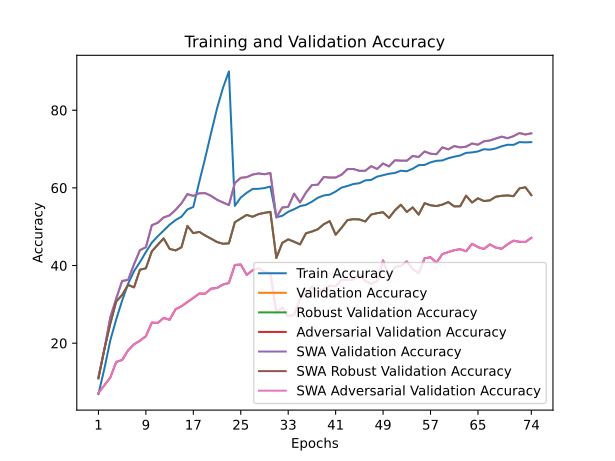

Data behind this chart, as committed beside it:
train_accuracy; train_loss; valid_accuracy; valid_loss; valid_accuracy_robust; valid_accuracy_adversarial; valid_accuracy_swa; valid_accuracy_robust_swa; valid_accuracy_adversarial_swa
6,9160; 4,2547; 11,3000; 4,0444; 10,9448; 7,2100; 11,3000; 10,9448; 7,2100
13,4140; 3,9131; 18,4300; 3,8182; 18,4310; 9,1400; 18,4300; 18,4310; 9,1400
20,7220; 3,6184; 26,6400; 3,3807; 25,0379; 11,1600; 26,6400; 25,0379; 11,1600
26,1520; 3,3929; 31,5300; 3,3784; 30,7517; 15,1700; 31,5300; 30,7517; 15,1700
30,9880; 3,2139; 36,0400; 3,0981; 32,4103; 15,6700; 36,0400; 32,4103; 15,6700
35,3000; 3,0586; 36,2900; 3,2229; 35,0241; 18,1500; 36,2900; 35,0241; 18,1500
38,5440; 2,9367; 40,3200; 3,0161; 34,3724; 19,7300; 40,3200; 34,3724; 19,7300
40,8880; 2,8532; 43,9600; 2,7548; 38,9310; 20,6500; 43,9600; 38,9310; 20,6500
43,4820; 2,7574; 44,7100; 2,7168; 39,2862; 21,8000; 44,7100; 39,2862; 21,8000
45,8900; 2,6781; 50,3800; 2,5671; 43,6483; 25,3000; 50,3800; 43,6483; 25,3000
47,5380; 2,6134; 51,0200; 2,5125; 45,3517; 25,2300; 51,0200; 45,3517; 25,2300
49,0160; 2,5670; 52,4000; 2,4329; 46,9897; 26,4900; 52,4000; 46,9897; 26,4900
50,5080; 2,5170; 52,9200; 2,4239; 44,2897; 26,0400; 52,9200; 44,2897; 26,0400
51,7100; 2,4718; 54,3200; 2,4239; 43,8862; 28,7300; 54,3200; 43,8862; 28,7300
52,5840; 2,4461; 56,0200; 2,3387; 44,6862; 29,5200; 56,0200; 44,6862; 29,5200
54,4420; 2,3780; 58,3900; 2,2692; 50,2069; 30,6000; 58,3900; 50,2069; 30,6000
55,0900; 2,3462; 57,9400; 2,2790; 48,3345; 31,6700; 57,9400; 48,3345; 31,6700
61,5300; 2,1468; 58,6000; 2,2755; 48,6759; 32,7800; 58,6000; 48,6759; 32,7800
67,6820; 1,9637; 58,6500; 2,3060; 47,7414; 32,7500; 58,6500; 47,7414; 32,7500
74,1780; 1,7840; 57,9400; 2,3671; 46,9138; 34,0400; 57,9400; 46,9138; 34,0400
80,4740; 1,6147; 56,9400; 2,4538; 46,0586; 34,2300; 56,9400; 46,0586; 34,2300
85,7520; 1,4665; 56,2400; 2,5596; 45,6069; 35,1000; 56,2400; 45,6069; 35,1000
89,9960; 1,3481; 55,5800; 2,6099; 45,7172; 35,5100; 55,5800; 45,7172; 35,5100
55,3720; 2,3848; 61,2400; 2,2833; 51,1517; 40,1400; 61,2400; 51,1517; 40,1400
57,5200; 2,2703; 62,6000; 2,1905; 52,1000; 40,2600; 62,6000; 52,1000; 40,2600
58,7240; 2,2201; 62,7600; 2,1254; 53,0379; 37,6000; 62,7600; 53,0379; 37,6000
59,7240; 2,1926; 63,4300; 2,0983; 52,5690; 38,7800; 63,4300; 52,5690; 38,7800
59,7640; 2,1831; 63,7200; 2,1003; 53,2414; 39,2800; 63,7200; 53,2414; 39,2800
59,9560; 2,1822; 63,5200; 2,0855; 53,5759; 38,4200; 63,5200; 53,5759; 38,4200
60,3400; 2,1661; 63,8200; 2,0683; 53,8207; 38,0600; 63,8200; 53,8207; 38,0600
52,4520; 2,4368; 52,3700; 2,5047; 41,9414; 27,8000; 52,3700; 41,9414; 27,8000
52,8040; 2,4262; 54,9400; 2,4315; 45,8276; 29,2000; 54,9400; 45,8276; 29,2000
53,8480; 2,3886; 55,1200; 2,3428; 46,7414; 26,9500; 55,1200; 46,7414; 26,9500
54,5020; 2,3642; 58,5200; 2,2085; 46,1310; 27,3300; 58,5200; 46,1310; 27,3300
55,2960; 2,3373; 56,2400; 2,3906; 45,4483; 31,4200; 56,2400; 45,4483; 31,4200
55,6340; 2,3299; 58,8100; 2,2648; 48,3103; 32,9600; 58,8100; 48,3103; 32,9600
56,4420; 2,2950; 60,7200; 2,1851; 48,7586; 34,5700; 60,7200; 48,7586; 34,5700
57,4660; 2,2613; 60,8200; 2,1703; 49,3379; 33,3700; 60,8200; 49,3379; 33,3700
58,0460; 2,2479; 62,8000; 2,0906; 50,6414; 33,8900; 62,8000; 50,6414; 33,8900
58,2540; 2,2273; 62,6600; 2,1009; 51,4310; 34,7900; 62,6600; 51,4310; 34,7900
59,0500; 2,2010; 62,6600; 2,0864; 47,9345; 34,6900; 62,6600; 47,9345; 34,6900
60,0800; 2,1668; 63,4000; 2,0832; 49,7310; 36,2300; 63,4000; 49,7310; 36,2300
60,4900; 2,1589; 64,8400; 2,0130; 51,7138; 36,2900; 64,8400; 51,7138; 36,2900
60,9940; 2,1382; 64,8600; 2,0042; 51,9345; 36,4500; 64,8600; 51,9345; 36,4500
61,2020; 2,1296; 64,4000; 2,0395; 51,8759; 37,5800; 64,4000; 51,8759; 37,5800
61,9320; 2,1022; 64,4100; 2,0200; 51,3448; 35,9800; 64,4100; 51,3448; 35,9800
62,0620; 2,0932; 65,5900; 1,9596; 53,1379; 35,3300; 65,5900; 53,1379; 35,3300
62,8980; 2,0734; 64,8700; 2,0008; 53,4897; 35,9700; 64,8700; 53,4897; 35,9700
63,2660; 2,0514; 66,2800; 1,9713; 53,7276; 41,3100; 66,2800; 53,7276; 41,3100
63,6440; 2,0462; 65,5300; 1,9433; 52,2621; 37,1400; 65,5300; 52,2621; 37,1400
63,8500; 2,0328; 67,1200; 1,9324; 54,2172; 39,5800; 67,1200; 54,2172; 39,5800
64,4280; 2,0118; 67,0100; 1,9539; 55,6621; 39,8800; 67,0100; 55,6621; 39,8800
64,2820; 2,0108; 67,0000; 1,9468; 53,8000; 41,0500; 67,0000; 53,8000; 41,0500
64,9440; 1,9907; 68,2200; 1,8875; 54,9724; 39,1200; 68,2200; 54,9724; 39,1200
65,8520; 1,9655; 67,9700; 1,8761; 53,1207; 38,0300; 67,9700; 53,1207; 38,0300
65,9080; 1,9589; 69,3700; 1,8487; 56,0586; 41,8500; 69,3700; 56,0586; 41,8500
66,5800; 1,9388; 68,8000; 1,8580; 55,5241; 42,1300; 68,8000; 55,5241; 42,1300
66,9760; 1,9278; 68,6800; 1,8480; 55,3172; 40,7400; 68,6800; 55,3172; 40,7400
67,0620; 1,9201; 70,4400; 1,8118; 55,7000; 42,9500; 70,4400; 55,7000; 42,9500
67,6440; 1,9019; 69,9200; 1,8257; 56,3448; 43,4700; 69,9200; 56,3448; 43,4700
... 14 more rows
